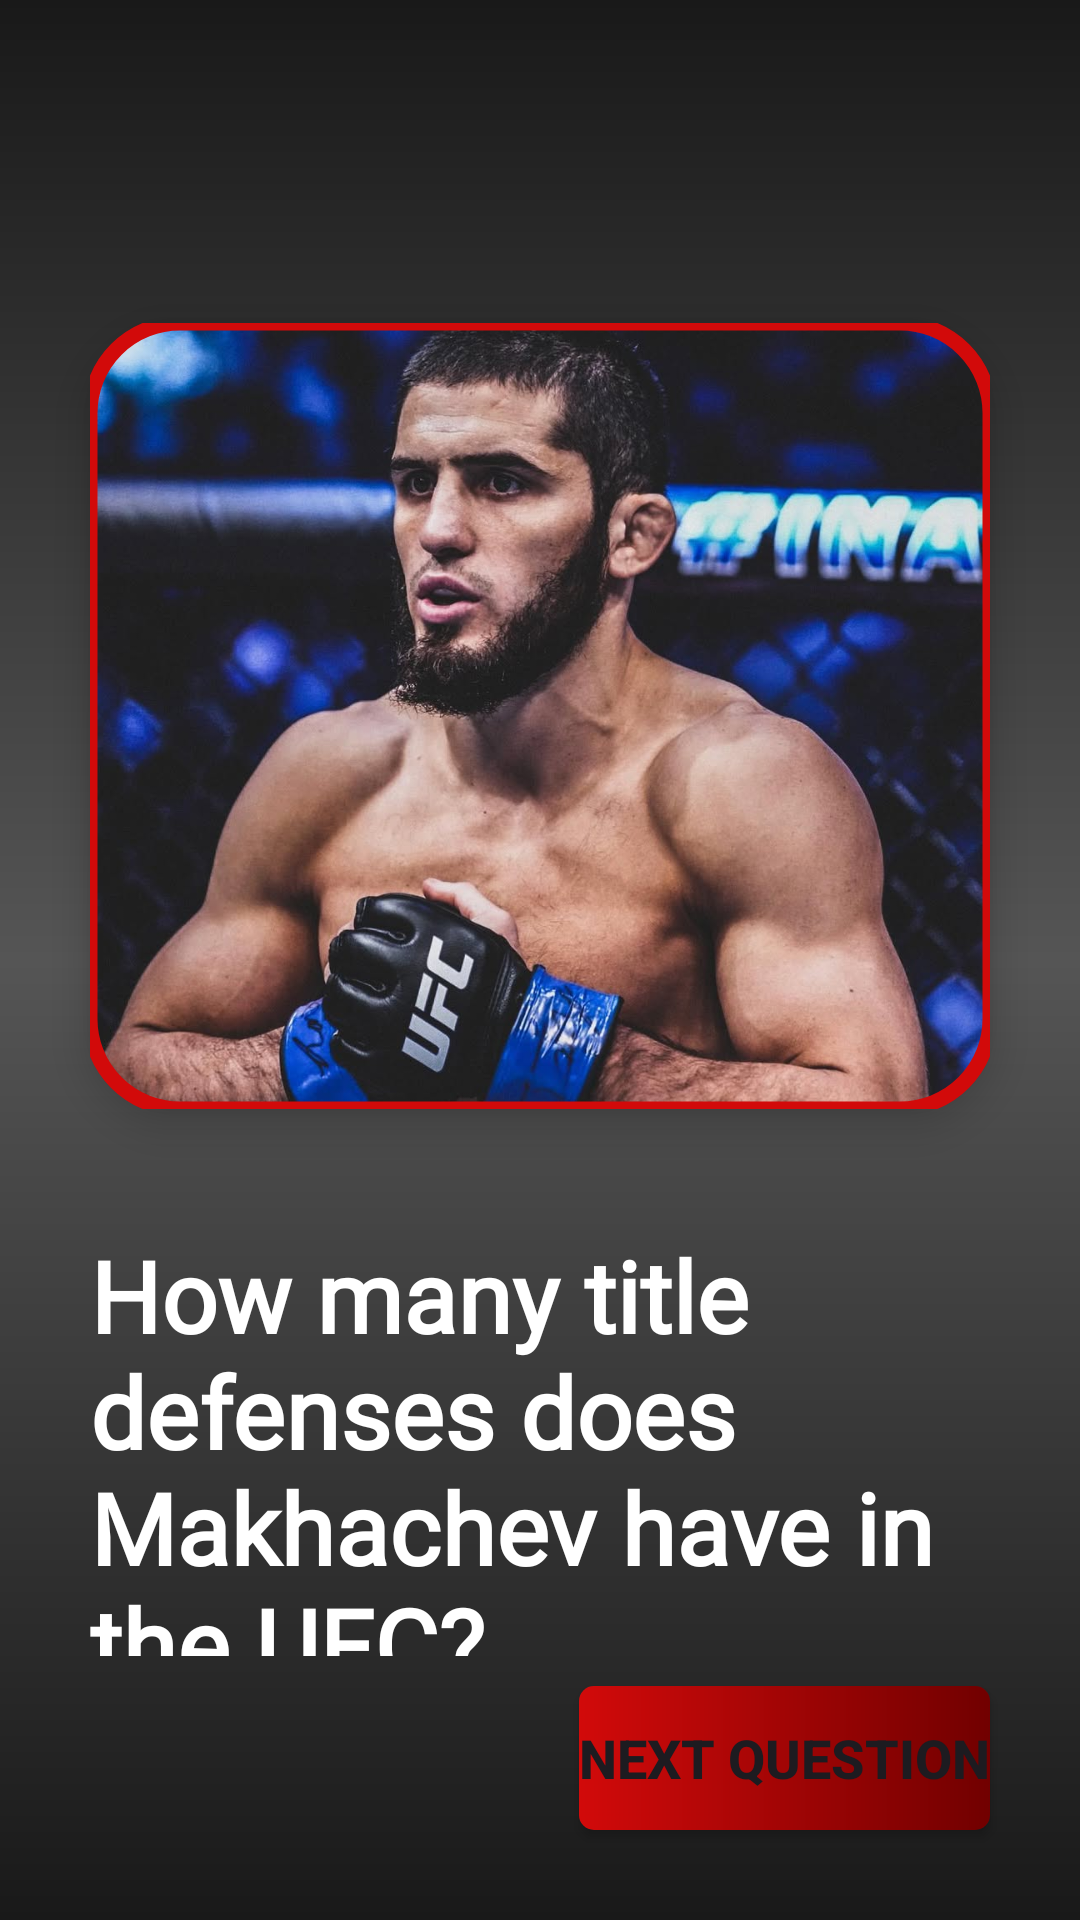

Android layout source for this screen:
<!-- AndroidManifest.xml: application theme Theme.MiniProjectQuizzUFC -->
<!-- res/layout/activity_question8.xml -->
<?xml version="1.0" encoding="utf-8"?>
<LinearLayout xmlns:android="http://schemas.android.com/apk/res/android"
    xmlns:app="http://schemas.android.com/apk/res-auto"
    xmlns:tools="http://schemas.android.com/tools"
    android:layout_width="match_parent"
    android:layout_height="match_parent"
    tools:context=".ActivityQuestion8"
    android:orientation="vertical"
    android:background="@drawable/background_quizziz"
    android:id="@+id/mainContainer">

    <ImageView
        android:id="@+id/logoUfc"
        android:layout_width="match_parent"
        android:layout_height="0dp"
        android:layout_weight="10"
        android:padding="10dp"
        app:srcCompat="@drawable/logo_ufc"
        android:layout_marginTop="20dp"/>

    <ProgressBar
        android:id="@+id/progressBar"
        style="@android:style/Widget.ProgressBar.Horizontal"
        android:layout_width="match_parent"
        android:layout_marginTop="10dp"
        android:layout_gravity="center"
        android:layout_height="0dp"
        android:layout_weight="1"
        android:max="100"
        android:progress="0"
        android:progressDrawable="@drawable/custom_progress_bar"
        android:layout_marginBottom="-10dp"
        android:translationZ="10dp"
        android:layout_marginLeft="30dp"
        android:layout_marginRight="30dp"/>

    <com.google.android.material.imageview.ShapeableImageView
        android:id="@+id/imageViewBrady"
        android:layout_width="match_parent"
        android:layout_height="0dp"
        android:layout_weight="50"
        android:scaleType="centerCrop"
        android:src="@drawable/islam"
        app:shapeAppearanceOverlay="@style/CustomRoundedImage"
        android:layout_margin="30dp"
        android:elevation="8dp"
        app:strokeColor="#D20A0A"
        app:strokeWidth="5dp"/>

    <RelativeLayout
        android:id="@+id/questionContainer"
        android:layout_width="match_parent"
        android:layout_height="0dp"
        android:layout_weight="29"
        android:layout_marginBottom="10dp">

        <TextView
            android:id="@+id/textViewPreguntaBrady"
            android:layout_width="wrap_content"
            android:layout_height="wrap_content"
            android:text="@string/preguntaIslam"
            android:textColor="@color/white"
            android:textSize="33sp"
            android:textStyle="bold"
            android:fontFamily="@font/bebasregular"
            android:layout_alignParentTop="true"
            android:layout_alignParentLeft="true"
            android:layout_marginTop="10dp"
            android:layout_marginLeft="30dp"
            android:layout_marginRight="30dp"/>

        <RadioGroup
            android:id="@+id/radio_group"
            android:layout_width="match_parent"
            android:layout_height="wrap_content"
            android:orientation="horizontal"
            android:layout_below="@+id/textViewPreguntaBrady"
            android:layout_marginLeft="30dp"
            android:layout_marginRight="30dp"
            android:layout_marginTop="15dp">

            <com.google.android.material.radiobutton.MaterialRadioButton
                android:id="@+id/opcion1"
                android:layout_width="0dp"
                android:layout_weight="1"
                android:layout_height="wrap_content"
                android:text="4"
                android:textColor="@color/white"
                android:textSize="23sp"/>

            <com.google.android.material.radiobutton.MaterialRadioButton
                android:id="@+id/opcion2"
                android:layout_width="0dp"
                android:layout_weight="1"
                android:layout_height="wrap_content"
                android:text="7"
                android:textColor="@color/white"
                android:textSize="23sp"/>

            <com.google.android.material.radiobutton.MaterialRadioButton
                android:id="@+id/opcion3"
                android:layout_width="0dp"
                android:layout_weight="1"
                android:layout_height="wrap_content"
                android:text="3"
                android:textColor="@color/white"
                android:textSize="23sp"/>

            <com.google.android.material.radiobutton.MaterialRadioButton
                android:id="@+id/opcion4"
                android:layout_width="0dp"
                android:layout_weight="1"
                android:layout_height="wrap_content"
                android:text="5"
                android:textColor="@color/white"
                android:textSize="23sp"/>

        </RadioGroup>

    </RelativeLayout>

    <Button
        android:id="@+id/buttonNextQuestion"
        android:layout_width="wrap_content"
        android:layout_height="wrap_content"
        android:text="@string/textNextQuestion"
        android:textSize="18sp"
        android:layout_marginRight="30dp"
        android:layout_marginLeft="15dp"
        app:backgroundTint = "@null"
        android:background="@drawable/custom_button"
        android:layout_gravity="right"
        android:layout_marginBottom="30dp"
        android:textStyle="bold"/>

</LinearLayout>
<!-- resources referenced by this layout -->
<resources>
  <!-- drawable background_quizziz (drawable) -->
  <?xml version="1.0" encoding="utf-8"?>
  <shape xmlns:android="http://schemas.android.com/apk/res/android">
  
      <gradient
          android:angle="90"
          android:startColor="#191919"
          android:centerColor="#555555"
          android:endColor="#191919"
          android:centerY="0.5"/>
  
  </shape>
  <!-- drawable custom_button (drawable) -->
  <?xml version="1.0" encoding="utf-8"?>
  <shape xmlns:android="http://schemas.android.com/apk/res/android">
  
      <gradient
  
          android:startColor="#D20A0A"
          android:endColor="#710000"
          />
  
      <corners
  
          android:radius="5dp"
  
          />
  
  </shape>
  <!-- drawable custom_progress_bar (drawable) -->
  <?xml version="1.0" encoding="utf-8"?>
  <layer-list xmlns:android="http://schemas.android.com/apk/res/android">
  
      <item android:id="@android:id/background">
          <shape android:shape="rectangle">
          </shape>
      </item>
      <item android:id="@android:id/progress">
          <clip>
              <shape android:shape="rectangle">
                  <solid android:color="#D20A0A"/> 
              </shape>
          </clip>
      </item>
  
  </layer-list>
  <!-- drawable islam: jpg bitmap (drawable, 110042 bytes) -->
  <string name="preguntaIslam">How many title defenses does Makhachev have in the UFC?</string>
  <string name="textNextQuestion">NEXT QUESTION</string>
  <style name="CustomRoundedImage" parent="ShapeAppearance.Material3.SmallComponent">
          <item name="cornerFamily">rounded</item>
          <item name="cornerSize">30dp</item>
      </style>
  <style name="Theme.MiniProjectQuizzUFC" parent="Base.Theme.MiniProjectQuizzUFC" />
  <style name="Base.Theme.MiniProjectQuizzUFC" parent="Theme.Material3.DayNight.NoActionBar">
          
          
      </style>
  <!-- not gathered from this repository: default colours our renderer supplied (Android Studio template values) -->
  <color name="white">#FFFFFFFF</color>
</resources>
